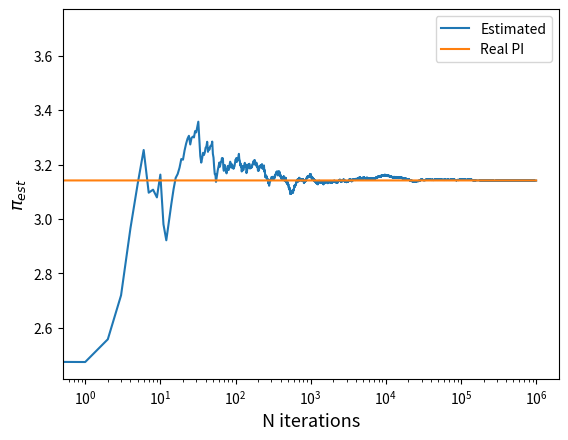

Reproduce this figure in Python. (Note: this script raises an exception after producing the figure.)
import numpy as np
import pandas as pd
import matplotlib.pyplot as plt
np.random.seed(42)
def integral_approx(N,fn,a,b):

    fn_sum=0
    i_apx=[ ]
    for i in range(1,N+1):
        rand=np.random.uniform(low=a,high=b)
        fn_sum = fn_sum + fn(rand)*(b-a)
        i_apx.append(4*fn_sum/i)
    i_apx=pd.DataFrame(i_apx,columns=['Estimated'])

    return i_apx

def f(x):
    return np.sqrt(1-x**2)

I=integral_approx(1000000,f,0,1)

print(I.tail())

I['Real PI']=np.pi
I['Error']=np.pi-I['Estimated']

I[['Estimated','Real PI']].plot(logx=True)
plt.xlabel('N iterations', fontsize=13)
plt.ylabel(r'$ \pi_{est} $', fontsize=13)
plt.savefig("results/mc-int-pi-estimation.png", dpi=300, bbox_inches="tight")

I['N_scaling']=1/np.sqrt(np.arange(1,len(I)+1))
I['Error'].abs().plot(logy=True,logx=True)
I['N_scaling'].plot(logy=True,logx=True,c='r')
plt.text(1000,0.1,r'$\propto \frac{1}{\sqrt{N}}$',fontsize=13)
plt.ylabel('Error',fontsize=13)
plt.savefig("results/mc-int-pi-est-error.png", dpi=300, bbox_inches="tight")